Run: headless pygame with SDL's dummy video driver; simulated clock (each Clock.tick advances the game by its frame time, no real sleeping); random seed 0; keys injected as events and as key.get_pressed() state; no mouse input.
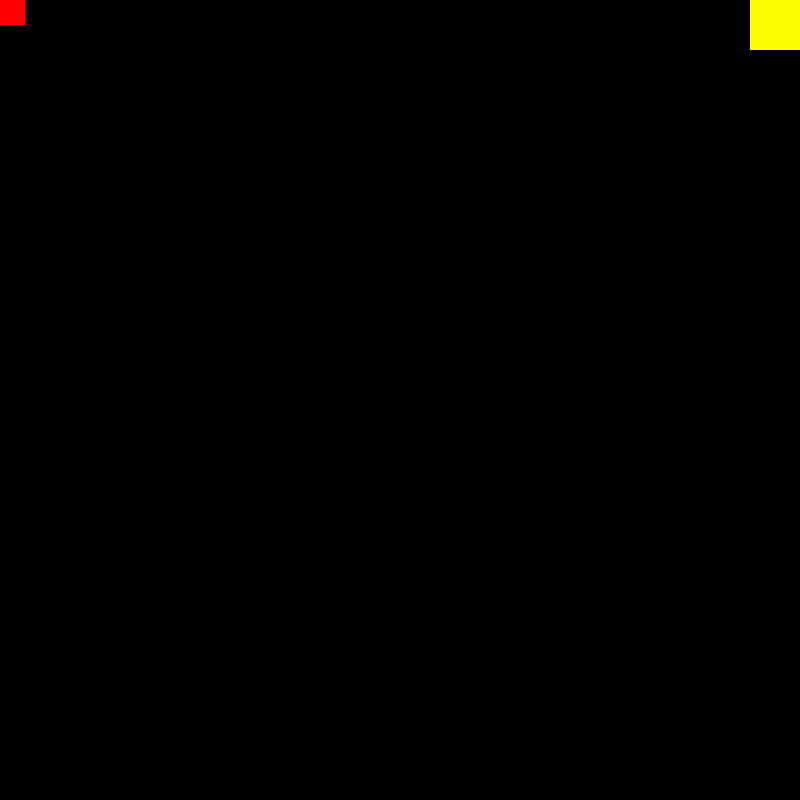
Frame 1 of 4 · flips 1–60 · no input
Frame 2 of 4 · flips 61–180 · tapped SPACE, RETURN · held RIGHT (→), D · screen unchanged from frame 1, image omitted
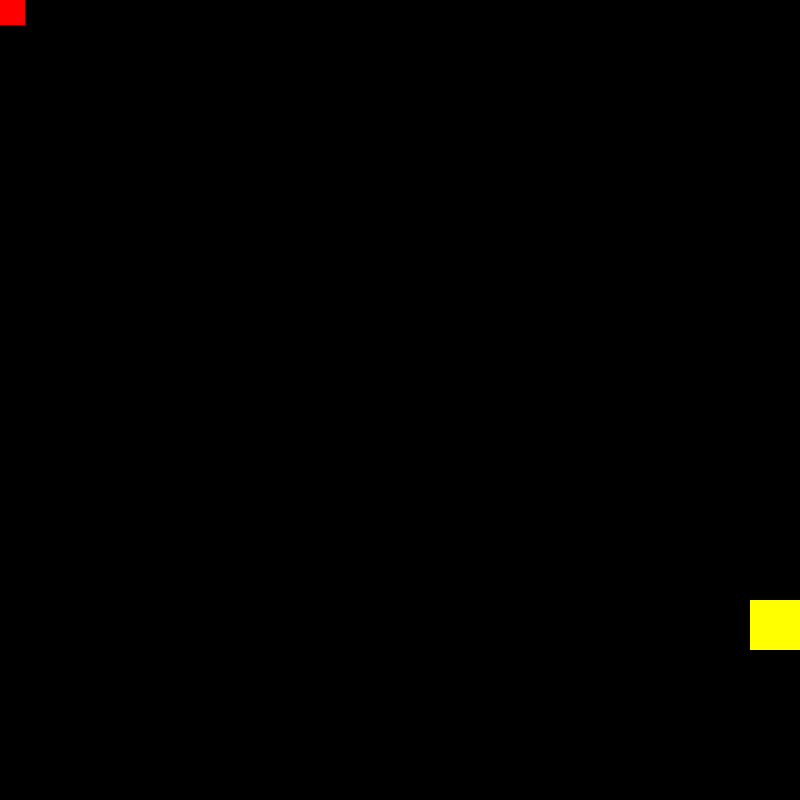
Frame 3 of 4 · flips 181–300 · held DOWN (↓), S
Frame 4 of 4 · flips 301–420 · held LEFT (←), A, UP (↑), W · screen same as frame 1, image omitted

The pygame program that drew these frames:

import pygame
import random

pygame.init()

# game constants
WIDTH, HEIGHT = 800, 800
BLACK = (0, 0, 0)
YELLOW = (255, 255, 0)
RED = (255, 0, 0)
FPS = 60
VEL = 5
RECT_WIDTH, RECT_HEIGHT = 50, 50

WIN = pygame.display.set_mode((WIDTH, HEIGHT))
pygame.display.set_caption("Collision Test")

red = pygame.Rect(0, 0, RECT_WIDTH//2, RECT_HEIGHT//2)
player = pygame.Rect(WIDTH - RECT_WIDTH, 0, RECT_WIDTH, RECT_HEIGHT)

def render(red, player): 
    WIN.fill(BLACK)
    pygame.draw.rect(WIN, RED, red)
    pygame.draw.rect(WIN, YELLOW, player)
    pygame.display.flip()


def main(): 
    running = True

    clock = pygame.time.Clock()
    while running: 
        for event in pygame.event.get(): 
            if event.type == pygame.QUIT: 
                print("X")
                running = False

        clock.tick(FPS)
        key_pressed = pygame.key.get_pressed() ### returns a dictionary, if 8 is pressed 'pygame.K_8' = True and every thing else will be set to false 
        if key_pressed[pygame.K_UP] and player.y > 0: 
            player.y -= VEL
        elif key_pressed[pygame.K_DOWN] and player.y < HEIGHT - player.height: 
            player.y += VEL
        elif key_pressed[pygame.K_LEFT] and player.x > 0: 
            player.x -= VEL
        elif key_pressed[pygame.K_RIGHT] and player.x < WIDTH - player.width: 
            player.x += VEL

        if player.colliderect(red): 
            red.x = random.randint(0, WIDTH - player.width)
            red.y = random.randint(0, HEIGHT - player.height)
        
        render(red, player)

if __name__ == "__main__": 
    main()

pygame.quit()
